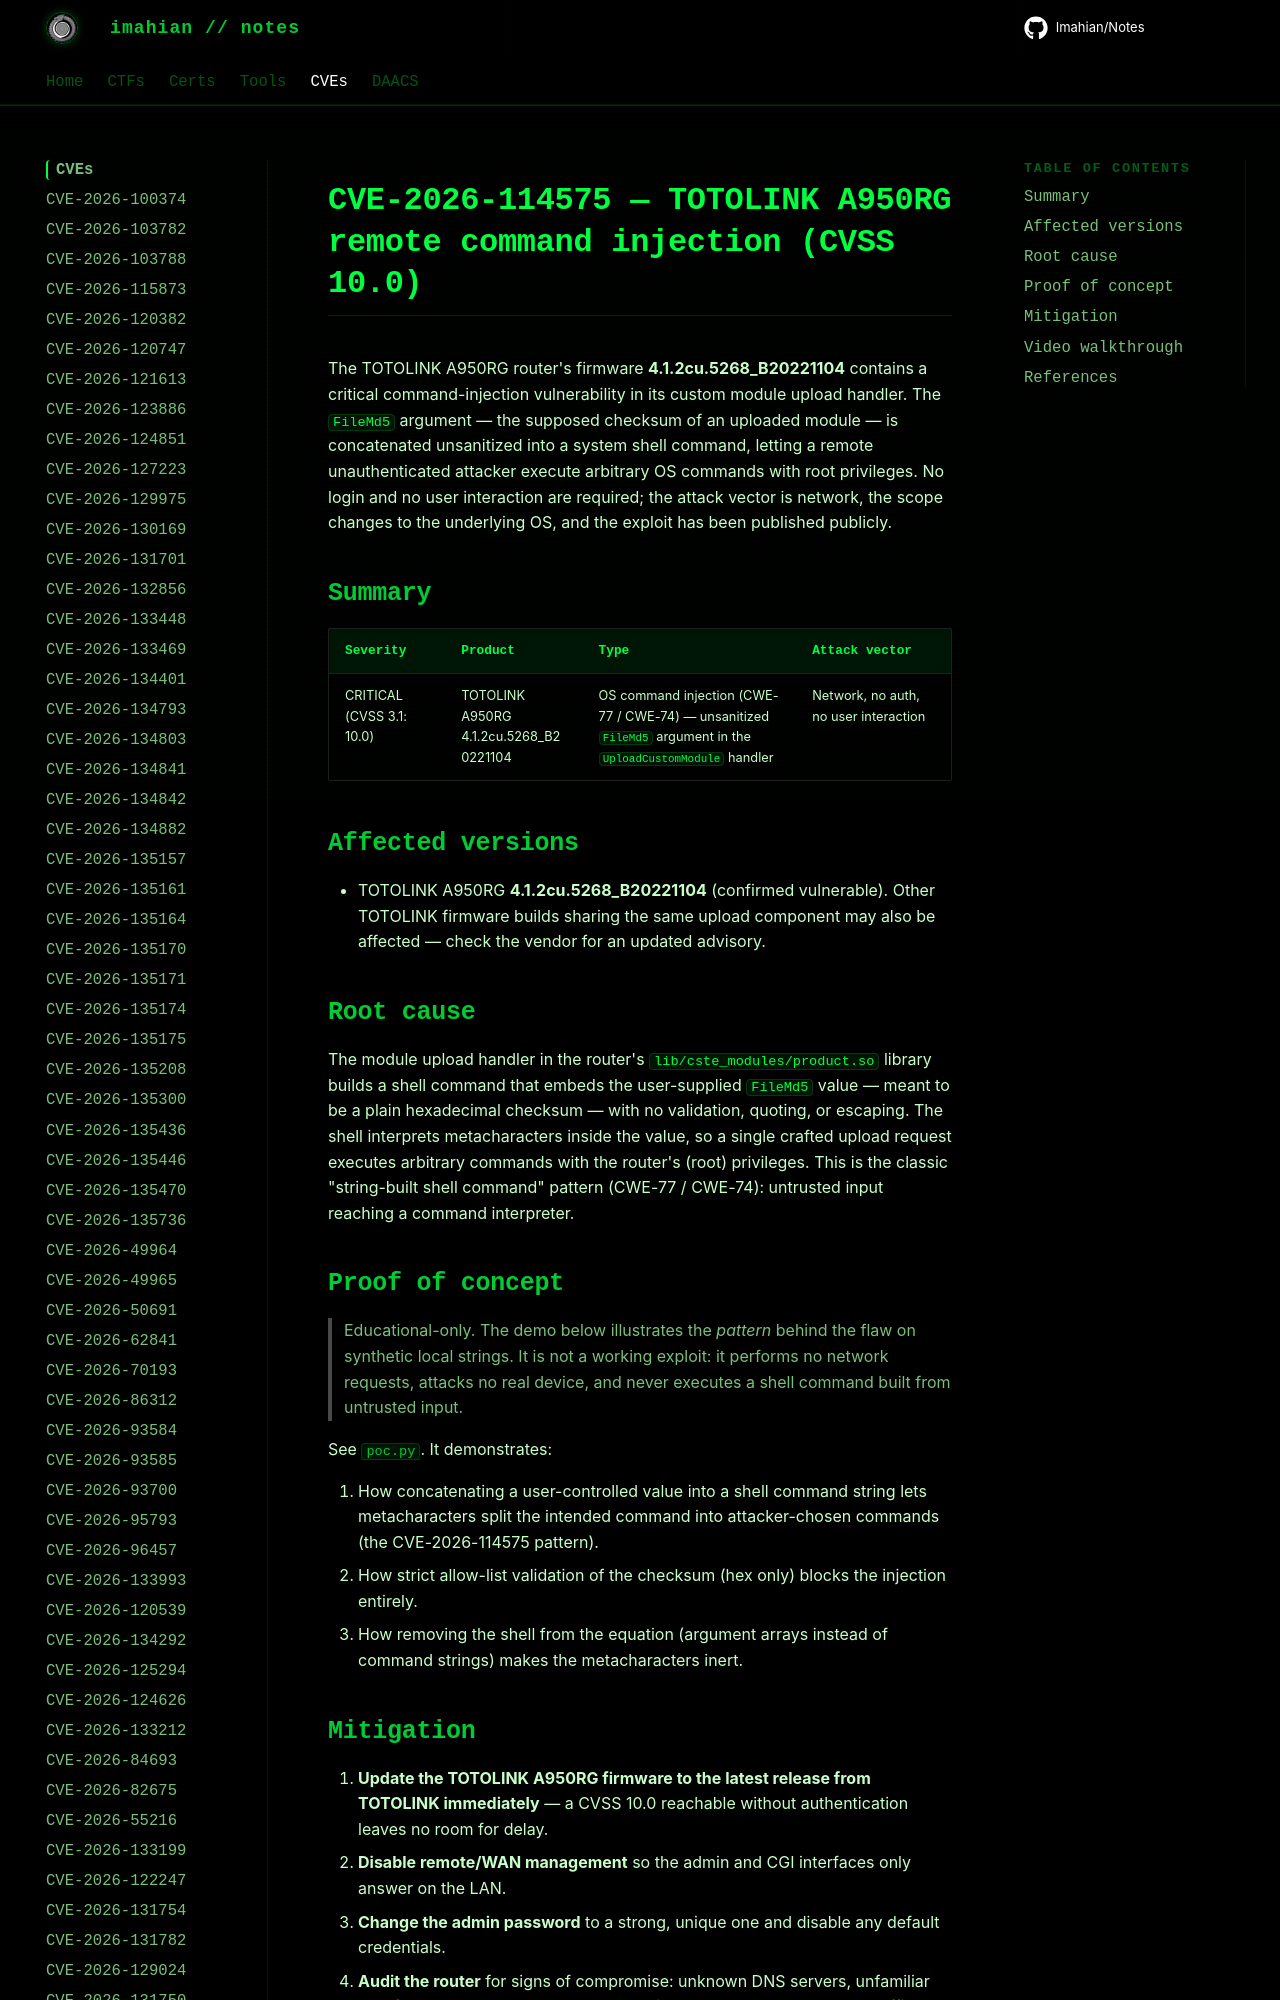

repository: Imahian/Notes · page: CVEs/CVE-2026-114575/index.html · generator: mkdocs

# CVE-2026-114575 — TOTOLINK A950RG remote command injection (CVSS 10.0)

The TOTOLINK A950RG router's firmware **4.1.2cu.5268_B20221104** contains a critical command-injection vulnerability in its custom module upload handler. The `FileMd5` argument — the supposed checksum
